The GitHub repository cheikhahmedtidiane/atelier_prepa_donnees_images contains a labelled image folder "data" with 6 categories: cardboard, glass, metal, paper, plastic, trash. Examples follow, each with its label.

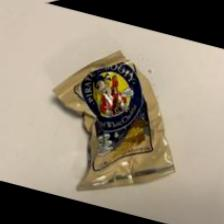
Label: trash

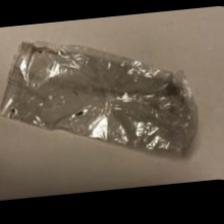
Label: trash

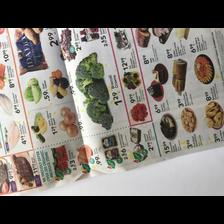
Label: paper

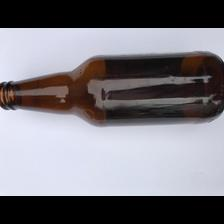
Label: glass

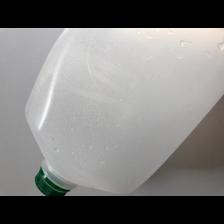
Label: plastic

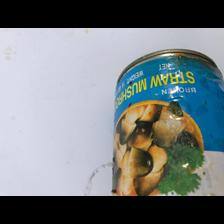
Label: metal
